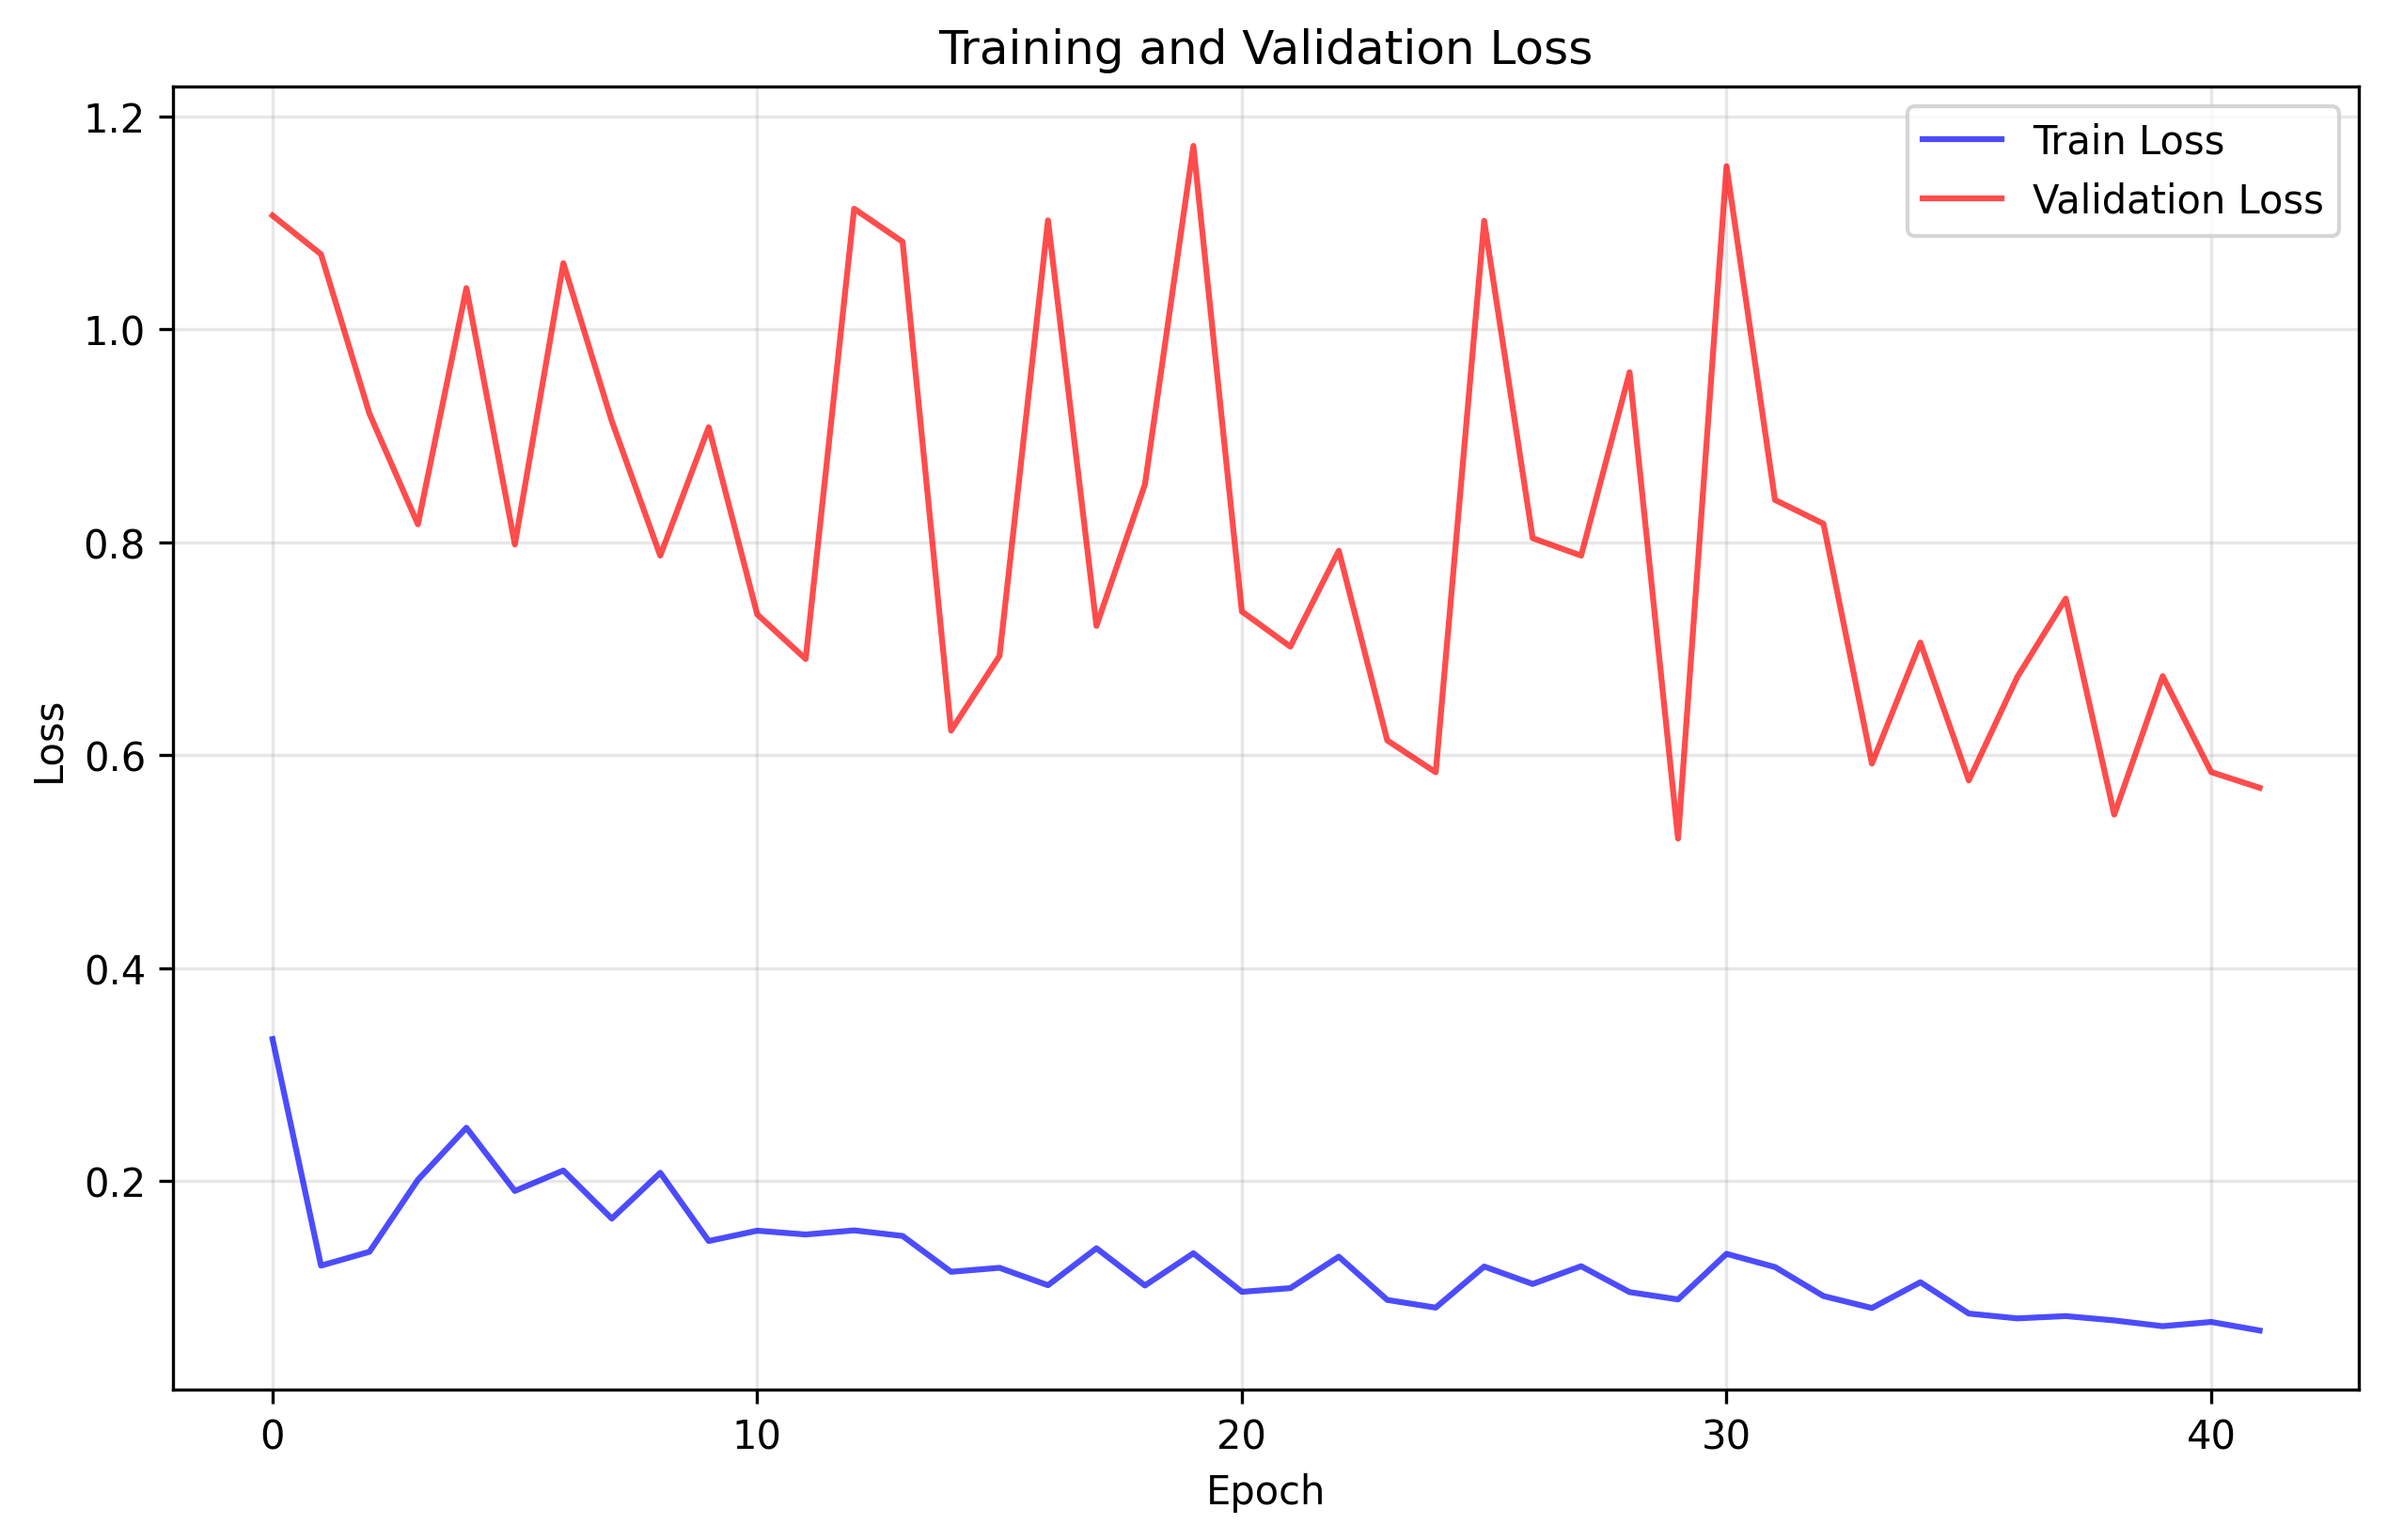

The file beside this chart, header and first rows:
train_loss, val_loss
0.3335, 1.107
0.1207, 1.071
0.1337, 0.9209
0.2013, 0.817
0.2502, 1.039
0.1909, 0.798
0.2101, 1.062
0.1649, 0.914
0.2079, 0.7876
0.1439, 0.9082
0.1535, 0.7325
0.15, 0.6905
0.1538, 1.113
0.1486, 1.082
0.1149, 0.6233
0.1187, 0.6934
0.1023, 1.102
0.137, 0.7216
0.1021, 0.8544
0.1324, 1.172
0.09612, 0.7352
0.09961, 0.7021
0.1291, 0.7921
0.08851, 0.614
0.08129, 0.5841
0.1199, 1.102
0.1035, 0.804
0.1202, 0.7876
0.09585, 0.9598
0.08898, 0.5218
0.1318, 1.153
0.1194, 0.8399
0.09217, 0.8175
0.08092, 0.5922
0.1052, 0.7059
0.0757, 0.5765
0.07118, 0.6736
0.07334, 0.7472
0.06927, 0.5443
0.06385, 0.6744
0.06785, 0.5843
0.0598, 0.5695
